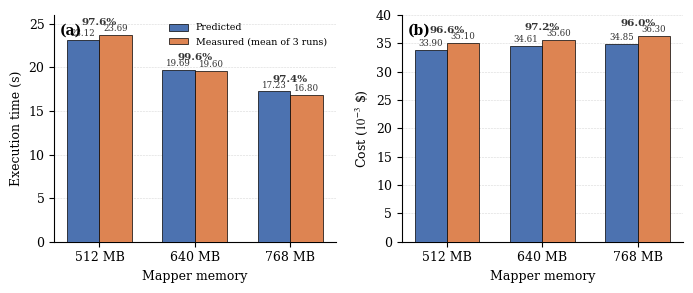

Source code (Python): (Note: this script raises an exception after producing the figure.)
import matplotlib
matplotlib.use('Agg')
import matplotlib.pyplot as plt
import numpy as np

OUT = r'D:/BackLab/D/Lab/Cloud/修改稿/els-cas-templates/figs/validation_bars'
labels = ['512 MB', '640 MB', '768 MB']
pred_t = [23.12, 19.69, 17.23]; meas_t = [23.69, 19.60, 16.80]; acc_t = [97.6, 99.6, 97.4]
pred_c = [33.90, 34.61, 34.85]; meas_c = [35.10, 35.60, 36.30]; acc_c = [96.6, 97.2, 96.0]

plt.rcParams.update({'font.family':'serif','font.serif':['Times New Roman','DejaVu Serif'],
                     'mathtext.fontset':'stix','ps.fonttype':42,'pdf.fonttype':42,'font.size':9})
fig, axes = plt.subplots(1, 2, figsize=(7.0, 3.0))
colors = ['#4C72B0', '#DD8452']
x = np.arange(3); w = 0.34

for ax, pv, mv, acc, ylab, ylim, tag in [
    (axes[0], pred_t, meas_t, acc_t, 'Execution time (s)', 26, '(a)'),
    (axes[1], pred_c, meas_c, acc_c, r'Cost ($10^{-3}$ \$)', 40, '(b)')]:
    b1 = ax.bar(x - w/2, pv, w, color=colors[0], edgecolor='black', linewidth=0.5,
                label='Predicted', zorder=3)
    b2 = ax.bar(x + w/2, mv, w, color=colors[1], edgecolor='black', linewidth=0.5,
                label='Measured (mean of 3 runs)', zorder=3)
    for xi, p_, m_, a_ in zip(x, pv, mv, acc):
        top = max(p_, m_)
        ax.text(xi, top + ylim*0.035, f'{a_:.1f}%', ha='center', va='bottom',
                fontsize=7.5, fontweight='bold', color='#333333')
        ax.text(xi - w/2, p_ + ylim*0.008, f'{p_:.2f}', ha='center', va='bottom', fontsize=6.2, color='#333333')
        ax.text(xi + w/2, m_ + ylim*0.008, f'{m_:.2f}', ha='center', va='bottom', fontsize=6.2, color='#333333')
    ax.set_xticks(x); ax.set_xticklabels(labels)
    ax.set_xlabel('Mapper memory')
    ax.set_ylabel(ylab)
    ax.set_ylim(0, ylim)
    ax.grid(True, axis='y', linestyle='--', linewidth=0.4, alpha=0.5, zorder=0)
    ax.spines['top'].set_visible(False); ax.spines['right'].set_visible(False)
    ax.text(0.02, 0.96, tag, transform=ax.transAxes, fontsize=10, fontweight='bold', va='top')

axes[0].legend(loc='upper right', fontsize=6.8, frameon=False)
fig.tight_layout(w_pad=1.5)
fig.savefig(OUT + '.eps', format='eps', bbox_inches='tight')
fig.savefig(OUT + '.png', format='png', dpi=300, bbox_inches='tight')
print('saved', OUT)
